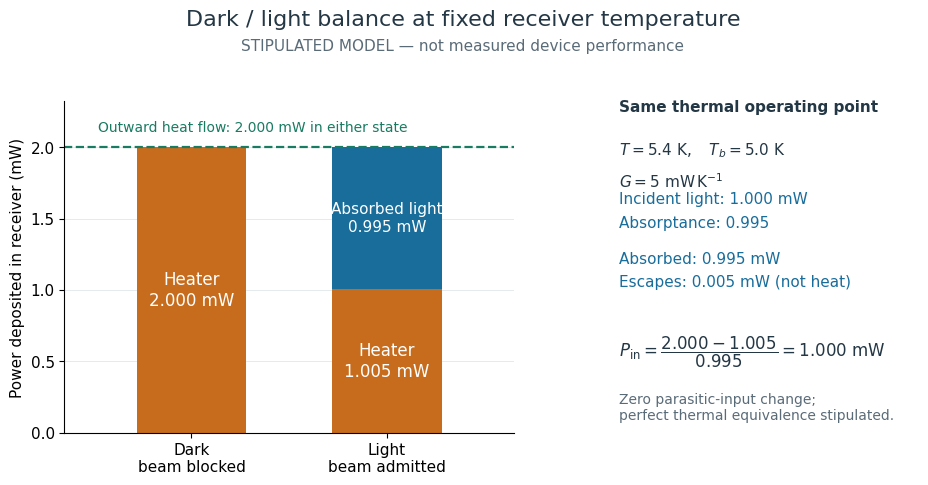

Recreate this plot in Python. (Note: this script raises an exception after producing the figure.)
"""Original stipulated heat balance; run from _media to create matching CWD PNG.

Tested with Python 3.14.4, Matplotlib 3.10.7 and NumPy 2.3.5.
All powers and temperatures are chosen model values, not device measurements.
"""

from pathlib import Path

import matplotlib

matplotlib.use("Agg")
import matplotlib.pyplot as plt


def main():
    dark, light, absorptance = 2.0, 1.005, 0.995
    absorbed = dark - light
    incident = absorbed / absorptance
    escaped = incident - absorbed
    conductance, temperature, reference = 5.0, 5.4, 5.0
    assert abs(incident - 1.0) < 1e-12
    assert abs(conductance * (temperature - reference) - dark) < 1e-12
    plt.rcParams.update({"font.family": "DejaVu Sans", "font.size": 11})
    fig, (ax, note) = plt.subplots(1, 2, figsize=(9.6, 5.1), dpi=120,
                                  facecolor="white", gridspec_kw={"width_ratios": [1.5, 1]})
    fig.subplots_adjust(left=0.085, right=0.975, top=0.79, bottom=0.14, wspace=0.28)
    orange, blue, green, ink = "#c76c1c", "#186d9b", "#197b61", "#243745"
    fig.suptitle("Dark / light balance at fixed receiver temperature", fontsize=16, color=ink, y=0.97)
    fig.text(0.5, 0.89, "STIPULATED MODEL — not measured device performance",
             ha="center", fontsize=11, color="#5a6b78")
    ax.bar([0, 1], [dark, light], width=0.56, color=orange)
    ax.bar(1, absorbed, bottom=light, width=0.56, color=blue)
    ax.text(0, dark / 2, "Heater\n2.000 mW", ha="center", va="center", color="white", fontsize=12)
    ax.text(1, light / 2, "Heater\n1.005 mW", ha="center", va="center", color="white", fontsize=12)
    ax.text(1, light + absorbed / 2, "Absorbed light\n0.995 mW", ha="center", va="center", color="white", fontsize=11)
    ax.axhline(dark, color=green, lw=1.6, linestyle="--")
    ax.text(-0.48, 2.11, "Outward heat flow: 2.000 mW in either state", fontsize=10, color=green)
    ax.set(xticks=[0, 1], xticklabels=["Dark\nbeam blocked", "Light\nbeam admitted"],
           ylabel="Power deposited in receiver (mW)", ylim=(0, 2.32), xlim=(-0.65, 1.65))
    ax.set_yticks([0, 0.5, 1, 1.5, 2])
    ax.spines[["top", "right"]].set_visible(False)
    ax.grid(axis="y", color="#e5eaed", linewidth=0.7)
    ax.set_axisbelow(True)
    note.axis("off")
    note.set(xlim=(0, 1), ylim=(0, 1))
    note.text(0.0, 0.97, "Same thermal operating point", color=ink, weight="bold")
    note.text(0.0, 0.84, r"$T=5.4\ \mathrm{K},\quad T_b=5.0\ \mathrm{K}$", color=ink)
    note.text(0.0, 0.74, r"$G=5\ \mathrm{mW\,K^{-1}}$", color=ink)
    note.text(0.0, 0.62, "Incident light: 1.000 mW\nAbsorptance: 0.995", color=blue, linespacing=1.7)
    note.text(0.0, 0.44, f"Absorbed: {absorbed:.3f} mW\nEscapes: {escaped:.3f} mW (not heat)",
              color=blue, linespacing=1.7)
    note.text(0.0, 0.23, r"$P_{\mathrm{in}}=\dfrac{2.000-1.005}{0.995}=1.000\ \mathrm{mW}$", color=ink, fontsize=12)
    note.text(0.0, 0.04, "Zero parasitic-input change;\nperfect thermal equivalence stipulated.",
              color="#5a6b78", fontsize=10)
    destination = Path.cwd() / (Path(__file__).stem + ".png")
    fig.savefig(destination, facecolor="white", transparent=False)
    plt.close(fig)


if __name__ == "__main__":
    main()
